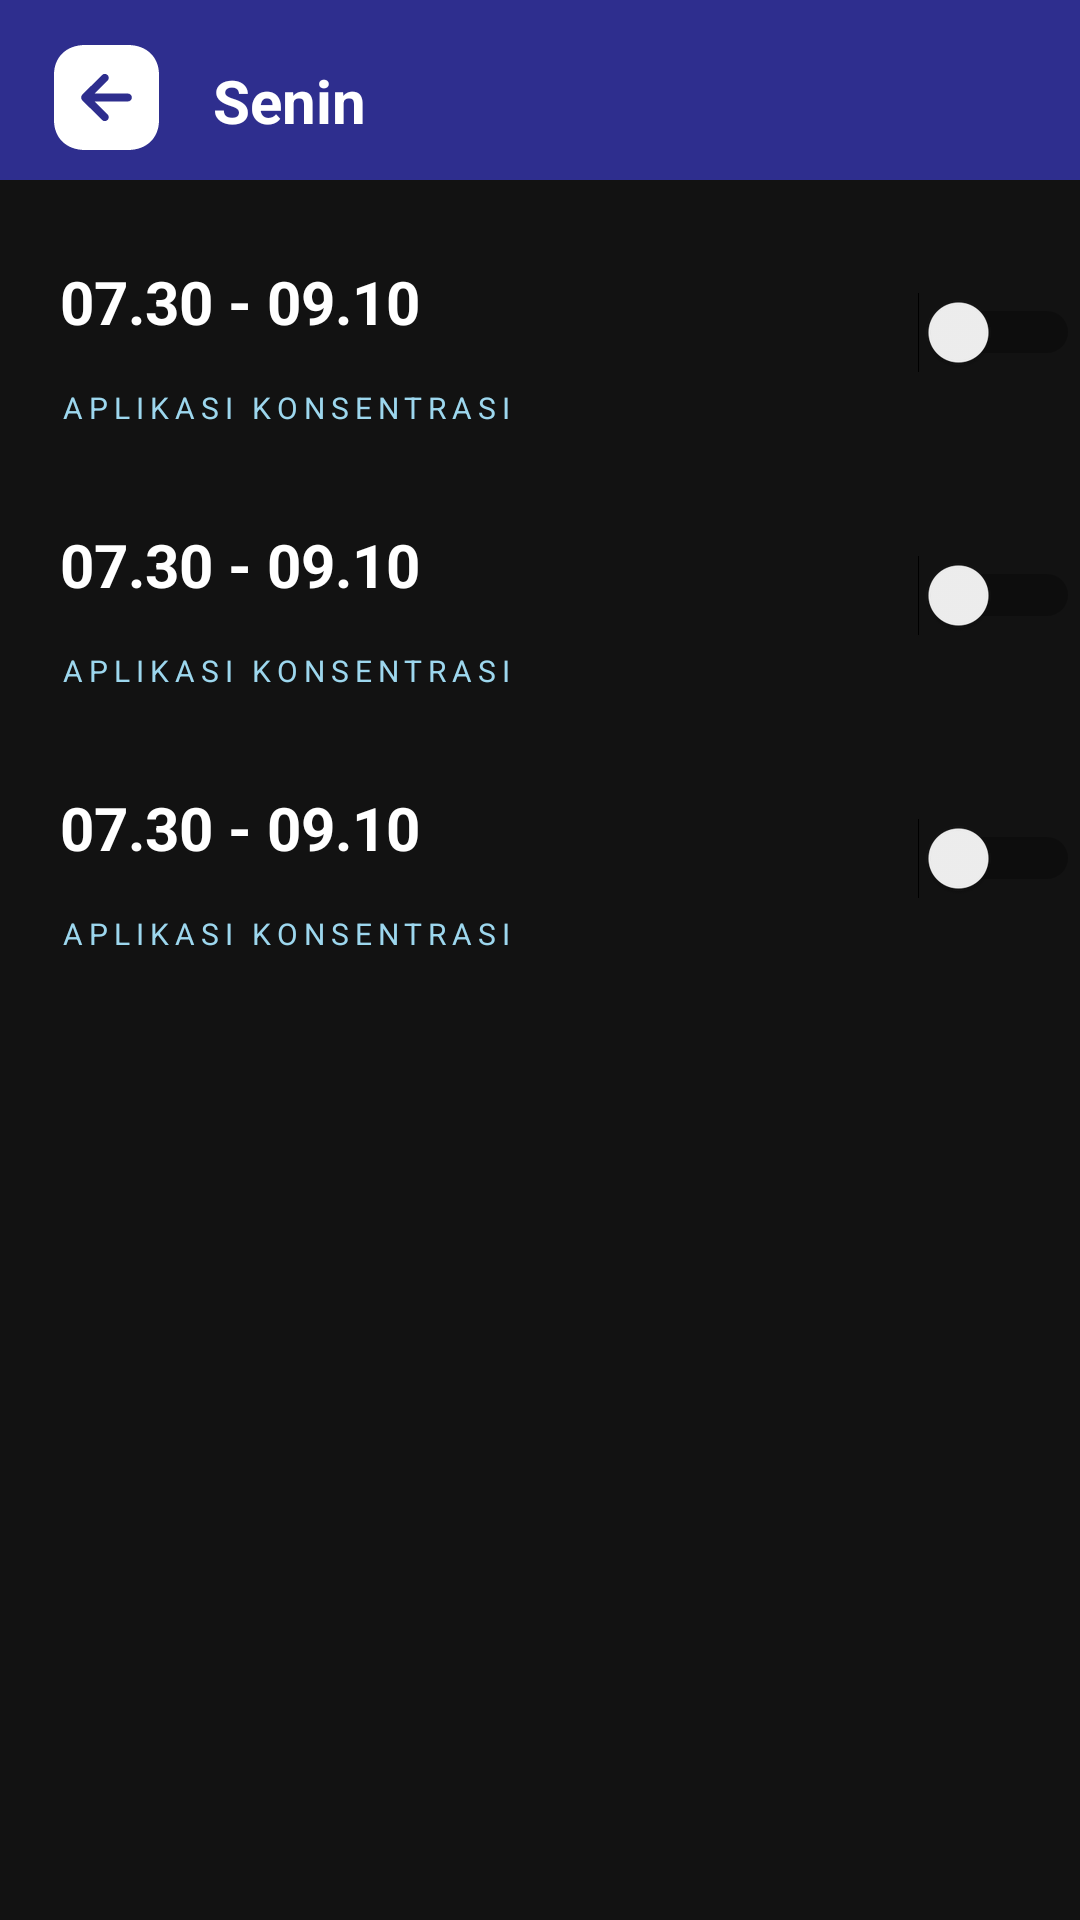

Produce the Android XML layout that renders to this screen, including the resource entries it uses.
<!-- AndroidManifest.xml: application theme Theme.Alarm_kampus -->
<!-- res/layout/activity_jadwal_matkul.xml -->
<?xml version="1.0" encoding="utf-8"?>
<LinearLayout xmlns:android="http://schemas.android.com/apk/res/android"
    xmlns:app="http://schemas.android.com/apk/res-auto"
    xmlns:tools="http://schemas.android.com/tools"
    android:layout_width="match_parent"
    android:layout_height="match_parent"
    tools:context=".JadwalMatkul"
    android:background="#121212"
    android:orientation="vertical">

    <RelativeLayout
        android:layout_width="match_parent"
        android:layout_height="wrap_content"
        >
        <View
            android:layout_width="match_parent"
            android:layout_height="60dp"
            android:background="#2E2E8E"
            />

        <LinearLayout
            android:layout_width="wrap_content"
            android:layout_height="wrap_content"
            android:orientation="horizontal">

            <ImageView
                android:id="@+id/back"
                android:clickable="true"
                android:layout_width="wrap_content"
                android:layout_height="wrap_content"
                android:src="@drawable/ic_arrow"
                android:layout_alignParentLeft="true"
                android:layout_marginVertical="15dp"
                android:layout_marginHorizontal="18dp"
                />

            <TextView
                android:layout_width="wrap_content"
                android:layout_height="wrap_content"
                android:text="Senin"
                android:textColor="@color/white"
                android:textSize="20dp"
                android:textStyle="bold"
                android:layout_alignParentLeft="true"
                android:layout_marginVertical="20dp"
                />

        </LinearLayout>











    </RelativeLayout>

    <RelativeLayout
        android:layout_width="match_parent"
        android:layout_height="wrap_content"
        >

        <TextView
            android:id="@+id/detail_jadwal"
            android:layout_width="match_parent"
            android:layout_height="wrap_content"
            android:textSize="20dp"
            android:padding="20dp"
            android:textAllCaps="true"
            android:textStyle="bold"
            android:text="07.30 - 09.10"
            android:textColor="@color/white"

            />

        <TextView
            android:layout_width="wrap_content"
            android:layout_height="wrap_content"
            android:textSize="10dp"
            android:paddingTop="52dp"
            android:paddingBottom="12dp"
            android:paddingHorizontal="20dp"
            android:letterSpacing="0.2"
            android:textAllCaps="true"
            android:text="Aplikasi Konsentrasi"
            android:textColor="#9DD7EE"
            android:layout_marginTop="10dp"
            />

        <Switch
            android:id="@+id/toggle"
            android:layout_width="fill_parent"
            android:layout_height="wrap_content"
            android:gravity="right"
            android:layout_centerVertical="true"
            />



    </RelativeLayout>

    <RelativeLayout
        android:layout_width="match_parent"
        android:layout_height="wrap_content"
        >

        <TextView
            android:id="@+id/detail_jadwal"
            android:layout_width="match_parent"
            android:layout_height="wrap_content"
            android:textSize="20dp"
            android:padding="20dp"
            android:textAllCaps="true"
            android:textStyle="bold"
            android:text="07.30 - 09.10"
            android:textColor="@color/white"

            />

        <TextView
            android:layout_width="wrap_content"
            android:layout_height="wrap_content"
            android:textSize="10dp"
            android:paddingTop="52dp"
            android:paddingBottom="12dp"
            android:paddingHorizontal="20dp"
            android:letterSpacing="0.2"
            android:textAllCaps="true"
            android:text="Aplikasi Konsentrasi"
            android:textColor="#9DD7EE"
            android:layout_marginTop="10dp"
            />

        <Switch
            android:id="@+id/toggle"
            android:layout_width="fill_parent"
            android:layout_height="wrap_content"
            android:gravity="right"
            android:layout_centerVertical="true"
            />



    </RelativeLayout>

    <RelativeLayout
        android:layout_width="match_parent"
        android:layout_height="wrap_content"
        >

        <TextView
            android:id="@+id/detail_jadwal"
            android:layout_width="match_parent"
            android:layout_height="wrap_content"
            android:textSize="20dp"
            android:padding="20dp"
            android:textAllCaps="true"
            android:textStyle="bold"
            android:text="07.30 - 09.10"
            android:textColor="@color/white"

            />

        <TextView
            android:layout_width="wrap_content"
            android:layout_height="wrap_content"
            android:textSize="10dp"
            android:paddingTop="52dp"
            android:paddingBottom="12dp"
            android:paddingHorizontal="20dp"
            android:letterSpacing="0.2"
            android:textAllCaps="true"
            android:text="Aplikasi Konsentrasi"
            android:textColor="#9DD7EE"
            android:layout_marginTop="10dp"
            />

        <Switch
            android:id="@+id/toggle"
            android:layout_width="fill_parent"
            android:layout_height="wrap_content"
            android:gravity="right"
            android:layout_centerVertical="true"
            />



    </RelativeLayout>

</LinearLayout>
<!-- res/layout/detail_hari.xml (included above) -->
<?xml version="1.0" encoding="utf-8"?>
<RelativeLayout xmlns:android="http://schemas.android.com/apk/res/android"
    android:layout_width="match_parent"
    android:layout_height="wrap_content"
    android:background="@drawable/border"
    android:layout_marginVertical="12dp"
    >



        <TextView
            android:id="@+id/detail_jadwal"
            android:layout_width="match_parent"
            android:layout_height="wrap_content"
            android:textSize="20dp"
            android:padding="20dp"
            android:textAllCaps="true"
            android:textStyle="bold"
            android:text="07.30 - 09.10"
            android:textColor="@color/white"

            />

        <TextView
            android:layout_width="wrap_content"
            android:layout_height="wrap_content"
            android:textSize="10dp"
            android:paddingTop="52dp"
            android:paddingBottom="12dp"
            android:paddingHorizontal="20dp"
            android:letterSpacing="0.2"
            android:textAllCaps="true"
            android:text="Aplikasi Konsentrasi"
            android:textColor="#9DD7EE"
            android:layout_marginTop="10dp"
            />

        <Switch
            android:id="@+id/toggle"
            android:layout_width="fill_parent"
            android:layout_height="wrap_content"
            android:gravity="right"
            android:layout_centerVertical="true"
            />




</RelativeLayout>
<!-- resources referenced by this layout -->
<resources>
  <!-- drawable border (drawable) -->
  <?xml version="1.0" encoding="utf-8"?>
  <shape android:shape="rectangle" xmlns:android="http://schemas.android.com/apk/res/android" >
      <stroke
          android:width="2dp"
          android:color="#FFF1F1"
          />
      <solid
          android:color="@color/black"
          />
      <corners
          android:radius="10dp"
          />
  </shape>
  <!-- drawable ic_arrow (drawable) -->
  <vector xmlns:android="http://schemas.android.com/apk/res/android"
      android:width="35dp"
      android:height="35dp"
      android:viewportWidth="30"
      android:viewportHeight="30">
    <path
        android:pathData="M21.135,0C26.43,0 30,3.407 30,8.49V21.495C30,26.58 26.43,30 21.135,30H8.88C3.57,30 0,26.58 0,21.495V8.49C0,3.407 3.57,0 8.88,0H21.135ZM15.315,8.58C14.88,8.145 14.16,8.145 13.725,8.58L8.07,14.205C7.65,14.625 7.65,15.375 8.07,15.795L13.725,21.42C14.16,21.855 14.88,21.855 15.315,21.42C15.75,20.97 15.75,20.265 15.315,19.815L11.595,16.125H21.12C21.75,16.125 22.245,15.615 22.245,15C22.245,14.37 21.75,13.875 21.12,13.875H11.595L15.315,10.17C15.525,9.96 15.645,9.66 15.645,9.375C15.645,9.092 15.525,8.805 15.315,8.58Z"
        android:fillColor="#ffffff"/>
  </vector>
  <style name="Theme.Alarm_kampus" parent="Theme.MaterialComponents.DayNight.NoActionBar">
          
          <item name="colorPrimary">@color/purple_500</item>
          <item name="colorPrimaryVariant">@color/bg</item>
          <item name="colorOnPrimary">@color/white</item>
          
          <item name="colorSecondary">@color/teal_200</item>
          <item name="colorSecondaryVariant">@color/teal_700</item>
          <item name="colorOnSecondary">@color/black</item>
          
          <item name="android:statusBarColor" tools:targetApi="l">?attr/colorPrimaryVariant</item>
          
      </style>
  <!-- not gathered from this repository: default colours our renderer supplied (Android Studio template values) -->
  <color name="purple_500">#FF6200EE</color>
  <color name="teal_200">#FF03DAC5</color>
  <color name="teal_700">#FF018786</color>
  <color name="black">#FF000000</color>
  <color name="white">#FFFFFFFF</color>
</resources>
